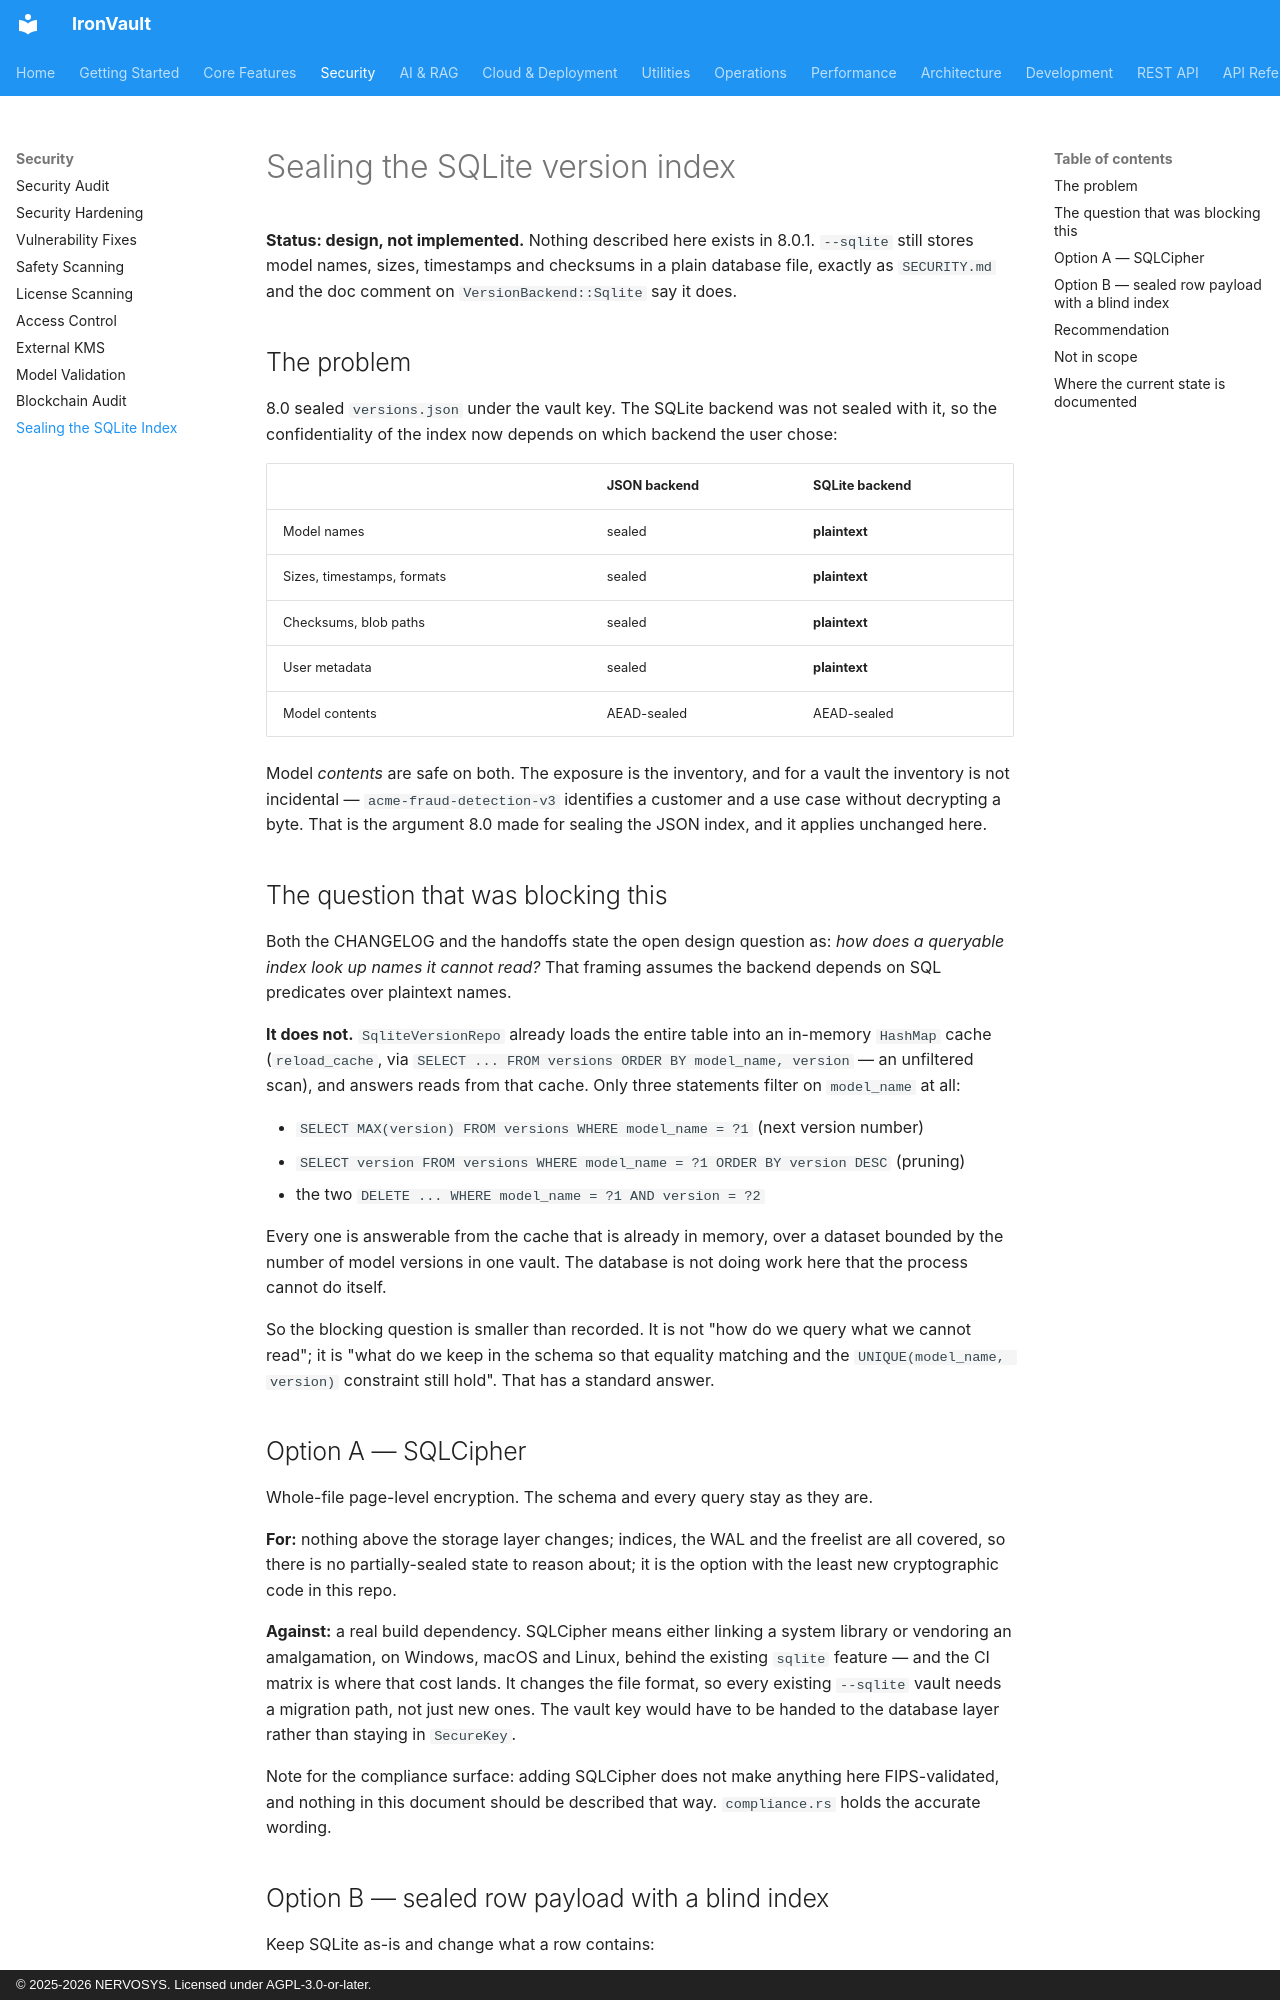

repository: nervosys/IronVault · page: SQLITE_INDEX_SEALING/index.html · generator: mkdocs · copyright: © 2025-2026 NERVOSYS. Licensed under AGPL-3.0-or-later.

# Sealing the SQLite version index

**Status: design, not implemented.** Nothing described here exists in 8.0.1.
`--sqlite` still stores model names, sizes, timestamps and checksums in a plain
database file, exactly as `SECURITY.md` and the doc comment on
`VersionBackend::Sqlite` say it does.

## The problem

8.0 sealed `versions.json` under the vault key. The SQLite backend was not
sealed with it, so the confidentiality of the index now depends on which
backend the user chose:

| | JSON backend | SQLite backend |
|---|---|---|
| Model names | sealed | **plaintext** |
| Sizes, timestamps, formats | sealed | **plaintext** |
| Checksums, blob paths | sealed | **plaintext** |
| User metadata | sealed | **plaintext** |
| Model contents | AEAD-sealed | AEAD-sealed |

Model *contents* are safe on both. The exposure is the inventory, and for a
vault the inventory is not incidental — `acme-fraud-detection-v3` identifies a
customer and a use case without decrypting a byte. That is the argument 8.0
made for sealing the JSON index, and it applies unchanged here.

## The question that was blocking this

Both the CHANGELOG and the handoffs state the open design question as: *how
does a queryable index look up names it cannot read?* That framing assumes the
backend depends on SQL predicates over plaintext names.

**It does not.** `SqliteVersionRepo` already loads the entire table into an
in-memory `HashMap` cache (`reload_cache`, via
`SELECT ... FROM versions ORDER BY model_name, version` — an unfiltered scan),
and answers reads from that cache. Only three statements filter on
`model_name` at all:

- `SELECT MAX(version) FROM versions WHERE model_name = ?1` (next version number)
- `SELECT version FROM versions WHERE model_name = ?1 ORDER BY version DESC` (pruning)
- the two `DELETE ... WHERE model_name = ?1 AND version = ?2`

Every one is answerable from the cache that is already in memory, over a
dataset bounded by the number of model versions in one vault. The database is
not doing work here that the process cannot do itself.

So the blocking question is smaller than recorded. It is not "how do we query
what we cannot read"; it is "what do we keep in the schema so that equality
matching and the `UNIQUE(model_name, version)` constraint still hold". That
has a standard answer.

## Option A — SQLCipher

Whole-file page-level encryption. The schema and every query stay as they are.

**For:** nothing above the storage layer changes; indices, the WAL and the
freelist are all covered, so there is no partially-sealed state to reason
about; it is the option with the least new cryptographic code in this repo.

**Against:** a real build dependency. SQLCipher means either linking a system
library or vendoring an amalgamation, on Windows, macOS and Linux, behind the
existing `sqlite` feature — and the CI matrix is where that cost lands. It
changes the file format, so every existing `--sqlite` vault needs a migration
path, not just new ones. The vault key would have to be handed to the database
layer rather than staying in `SecureKey`.

Note for the compliance surface: adding SQLCipher does not make anything here
FIPS-validated, and nothing in this document should be described that way.
`compliance.rs` holds the accurate wording.
